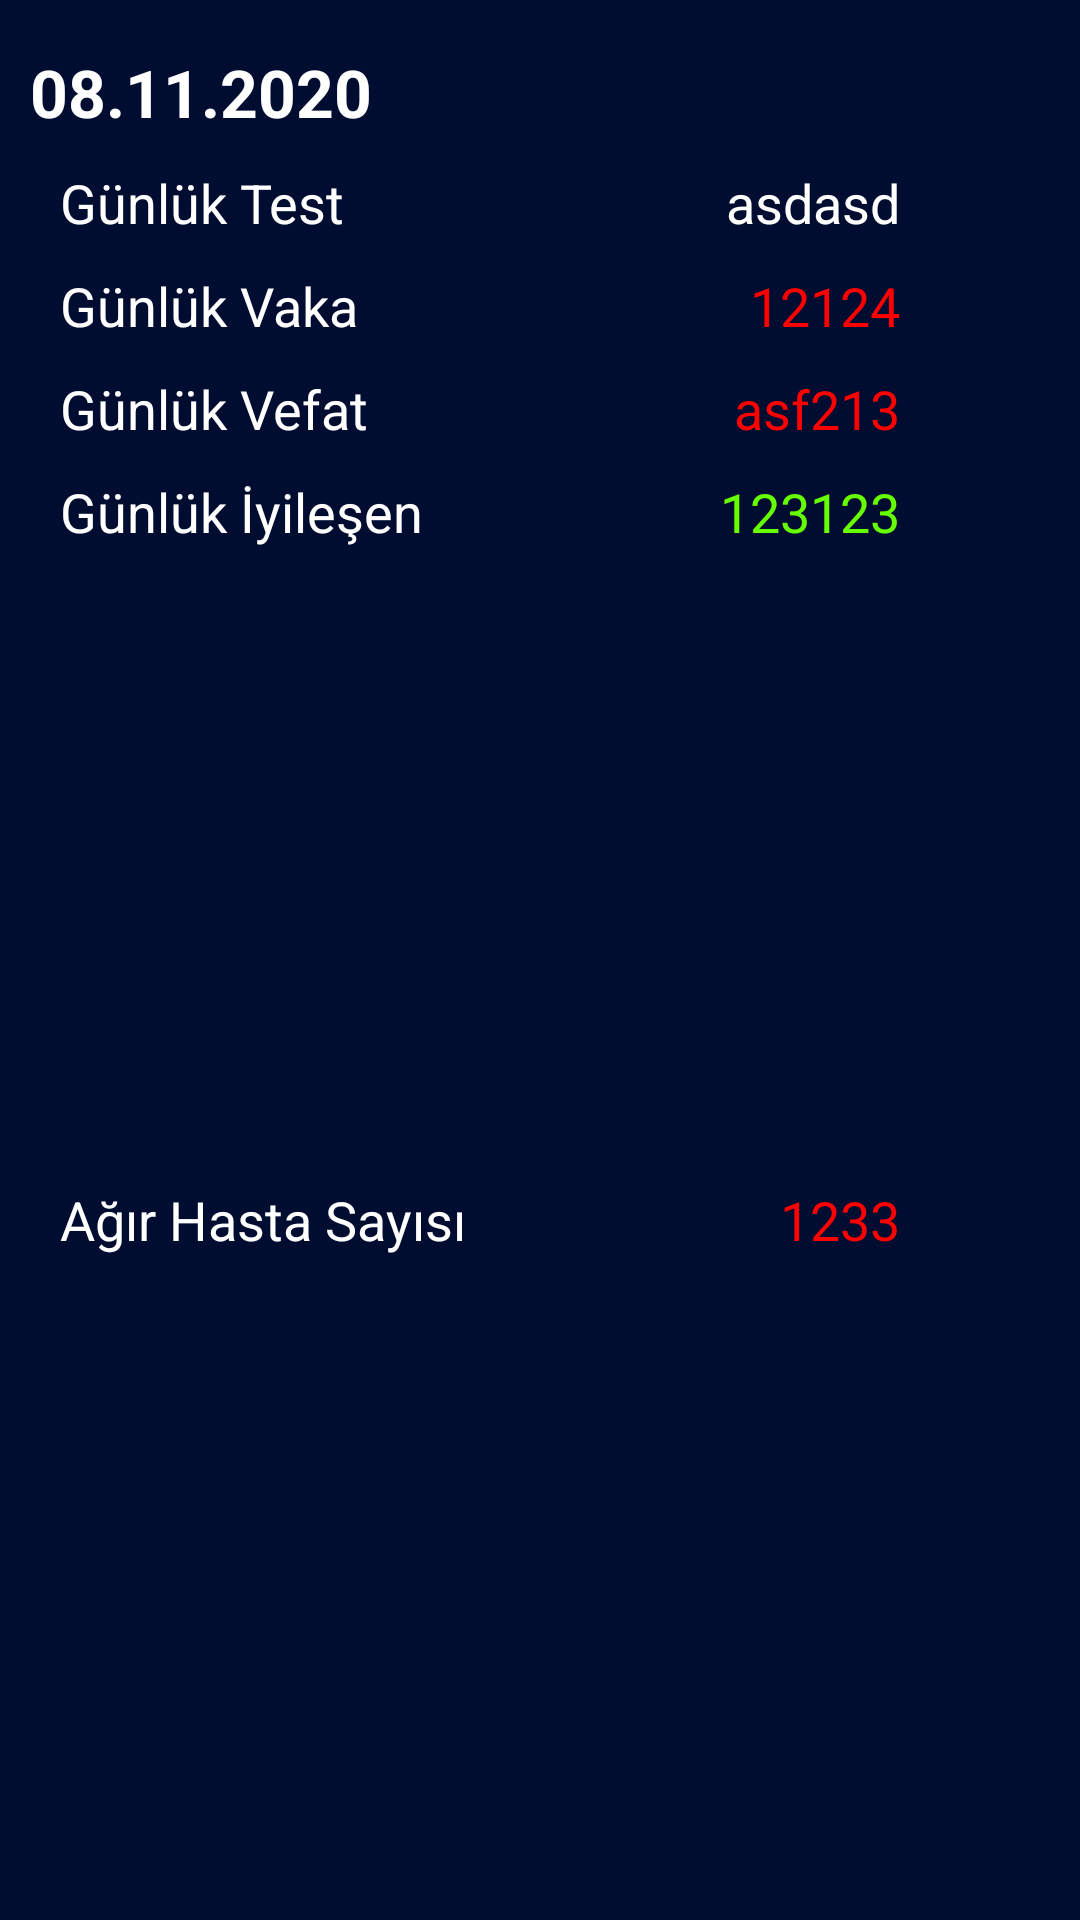

Layout XML and referenced resources for this Android screen:
<!-- AndroidManifest.xml: application theme Theme.Covid19InfoTurkey -->
<!-- res/layout/recycler_row.xml -->
<?xml version="1.0" encoding="utf-8"?>
<androidx.constraintlayout.widget.ConstraintLayout xmlns:android="http://schemas.android.com/apk/res/android"
    xmlns:app="http://schemas.android.com/apk/res-auto"
    android:orientation="vertical"
    android:layout_width="match_parent"
    android:layout_height="wrap_content"
    android:background="#000C30">

    <TextView
        android:id="@+id/textViewDetailTarih"
        android:layout_width="wrap_content"
        android:layout_height="wrap_content"
        android:layout_marginStart="10dp"
        android:layout_marginTop="16dp"
        android:gravity="center"
        android:text="08.11.2020"
        android:textColor="@android:color/white"
        android:textSize="22sp"
        android:textStyle="bold"
        app:layout_constraintStart_toStartOf="parent"
        app:layout_constraintTop_toTopOf="parent" />

    <TextView
        android:id="@+id/textView3"
        android:layout_width="wrap_content"
        android:layout_height="wrap_content"
        android:layout_marginStart="20dp"
        android:layout_marginTop="10dp"
        android:gravity="left"
        android:text="Günlük Test"
        android:textColor="@color/white"
        android:textSize="18sp"
        app:layout_constraintStart_toStartOf="parent"
        app:layout_constraintTop_toBottomOf="@+id/textViewDetailTarih" />

    <TextView
        android:id="@+id/textViewDetailGunlukTest"
        android:layout_width="120dp"
        android:layout_height="wrap_content"
        android:layout_marginTop="10dp"
        android:layout_marginEnd="60dp"
        android:gravity="right"
        android:text="asdasd"
        android:textColor="@color/white"
        android:textSize="18sp"
        app:layout_constraintEnd_toEndOf="parent"
        app:layout_constraintTop_toBottomOf="@+id/textViewDetailTarih" />

    <TextView
        android:id="@+id/textView4"
        android:layout_width="wrap_content"
        android:layout_height="wrap_content"
        android:layout_marginStart="20dp"
        android:layout_marginTop="10dp"
        android:gravity="left"
        android:text="Günlük Vaka"
        android:textColor="@color/white"
        android:textSize="18sp"
        app:layout_constraintStart_toStartOf="parent"
        app:layout_constraintTop_toBottomOf="@+id/textView3" />

    <TextView
        android:id="@+id/textViewDetailGunlukVaka"
        android:layout_width="120dp"
        android:layout_height="wrap_content"
        android:layout_marginTop="10dp"
        android:layout_marginEnd="60dp"
        android:gravity="right"
        android:text="12124"
        android:textColor="#FF0000"
        android:textSize="18sp"
        app:layout_constraintEnd_toEndOf="parent"
        app:layout_constraintTop_toBottomOf="@+id/textViewDetailGunlukTest" />

    <TextView
        android:id="@+id/textView5"
        android:layout_width="wrap_content"
        android:layout_height="wrap_content"
        android:layout_marginStart="20dp"
        android:layout_marginTop="10dp"
        android:gravity="left"
        android:text="Günlük Vefat"
        android:textColor="@color/white"
        android:textSize="18sp"
        app:layout_constraintStart_toStartOf="parent"
        app:layout_constraintTop_toBottomOf="@+id/textView4" />

    <TextView
        android:id="@+id/textViewDetailGunlukVefat"
        android:layout_width="120dp"
        android:layout_height="wrap_content"
        android:layout_marginTop="10dp"
        android:layout_marginEnd="60dp"
        android:gravity="right"
        android:text="asf213"
        android:textColor="#FF0000"
        android:textSize="18sp"
        app:layout_constraintEnd_toEndOf="parent"
        app:layout_constraintTop_toBottomOf="@+id/textViewDetailGunlukVaka" />

    <TextView
        android:id="@+id/textView6"
        android:layout_width="wrap_content"
        android:layout_height="wrap_content"
        android:layout_marginStart="20dp"
        android:layout_marginTop="10dp"
        android:gravity="left"
        android:text="Günlük İyileşen"
        android:textColor="@color/white"
        android:textSize="18sp"
        app:layout_constraintStart_toStartOf="parent"
        app:layout_constraintTop_toBottomOf="@+id/textView5" />

    <TextView
        android:id="@+id/textViewDetailGunlukIyilesen"
        android:layout_width="120dp"
        android:layout_height="wrap_content"
        android:layout_marginTop="10dp"
        android:layout_marginEnd="60dp"
        android:gravity="right"
        android:text="123123"
        android:textColor="#66ff00"
        android:textSize="18sp"
        app:layout_constraintEnd_toEndOf="parent"
        app:layout_constraintTop_toBottomOf="@+id/textViewDetailGunlukVefat" />

    <TextView
        android:id="@+id/textView7"
        android:layout_width="wrap_content"
        android:layout_height="wrap_content"
        android:layout_marginStart="20dp"
        android:layout_marginTop="10dp"
        android:layout_marginBottom="20dp"
        android:gravity="left"
        android:text="Ağır Hasta Sayısı"
        android:textColor="@color/white"
        android:textSize="18sp"
        app:layout_constraintBottom_toBottomOf="parent"
        app:layout_constraintStart_toStartOf="parent"
        app:layout_constraintTop_toBottomOf="@+id/textView6" />

    <TextView
        android:id="@+id/textViewDetailAgirHastaSayisi"
        android:layout_width="120dp"
        android:layout_height="wrap_content"
        android:layout_marginTop="10dp"
        android:layout_marginEnd="60dp"
        android:layout_marginBottom="20dp"
        android:gravity="right"
        android:text="1233"
        android:textColor="#FF0000"
        android:textSize="18sp"
        app:layout_constraintBottom_toBottomOf="parent"
        app:layout_constraintEnd_toEndOf="parent"
        app:layout_constraintTop_toBottomOf="@+id/textViewDetailGunlukIyilesen" />

</androidx.constraintlayout.widget.ConstraintLayout>
<!-- resources referenced by this layout -->
<resources>
  <style name="Theme.Covid19InfoTurkey" parent="Theme.AppCompat.DayNight.NoActionBar">
          <item name="colorPrimary">@color/purple_500</item>
          <item name="colorPrimaryVariant">#000000</item>
          <item name="colorOnPrimary">#283593</item>
          <item name="colorSecondary">@color/teal_200</item>
          <item name="colorSecondaryVariant">@color/teal_700</item>
          <item name="colorOnSecondary">@color/black</item>
          <item name="android:statusBarColor" tools:targetApi="l">?attr/colorPrimaryVariant
          </item>
      </style>
  <!-- not gathered from this repository: default colours our renderer supplied (Android Studio template values) -->
  <color name="purple_500">#FF6200EE</color>
  <color name="teal_200">#FF03DAC5</color>
  <color name="teal_700">#FF018786</color>
  <color name="black">#FF000000</color>
  <color name="white">#FFFFFFFF</color>
</resources>
